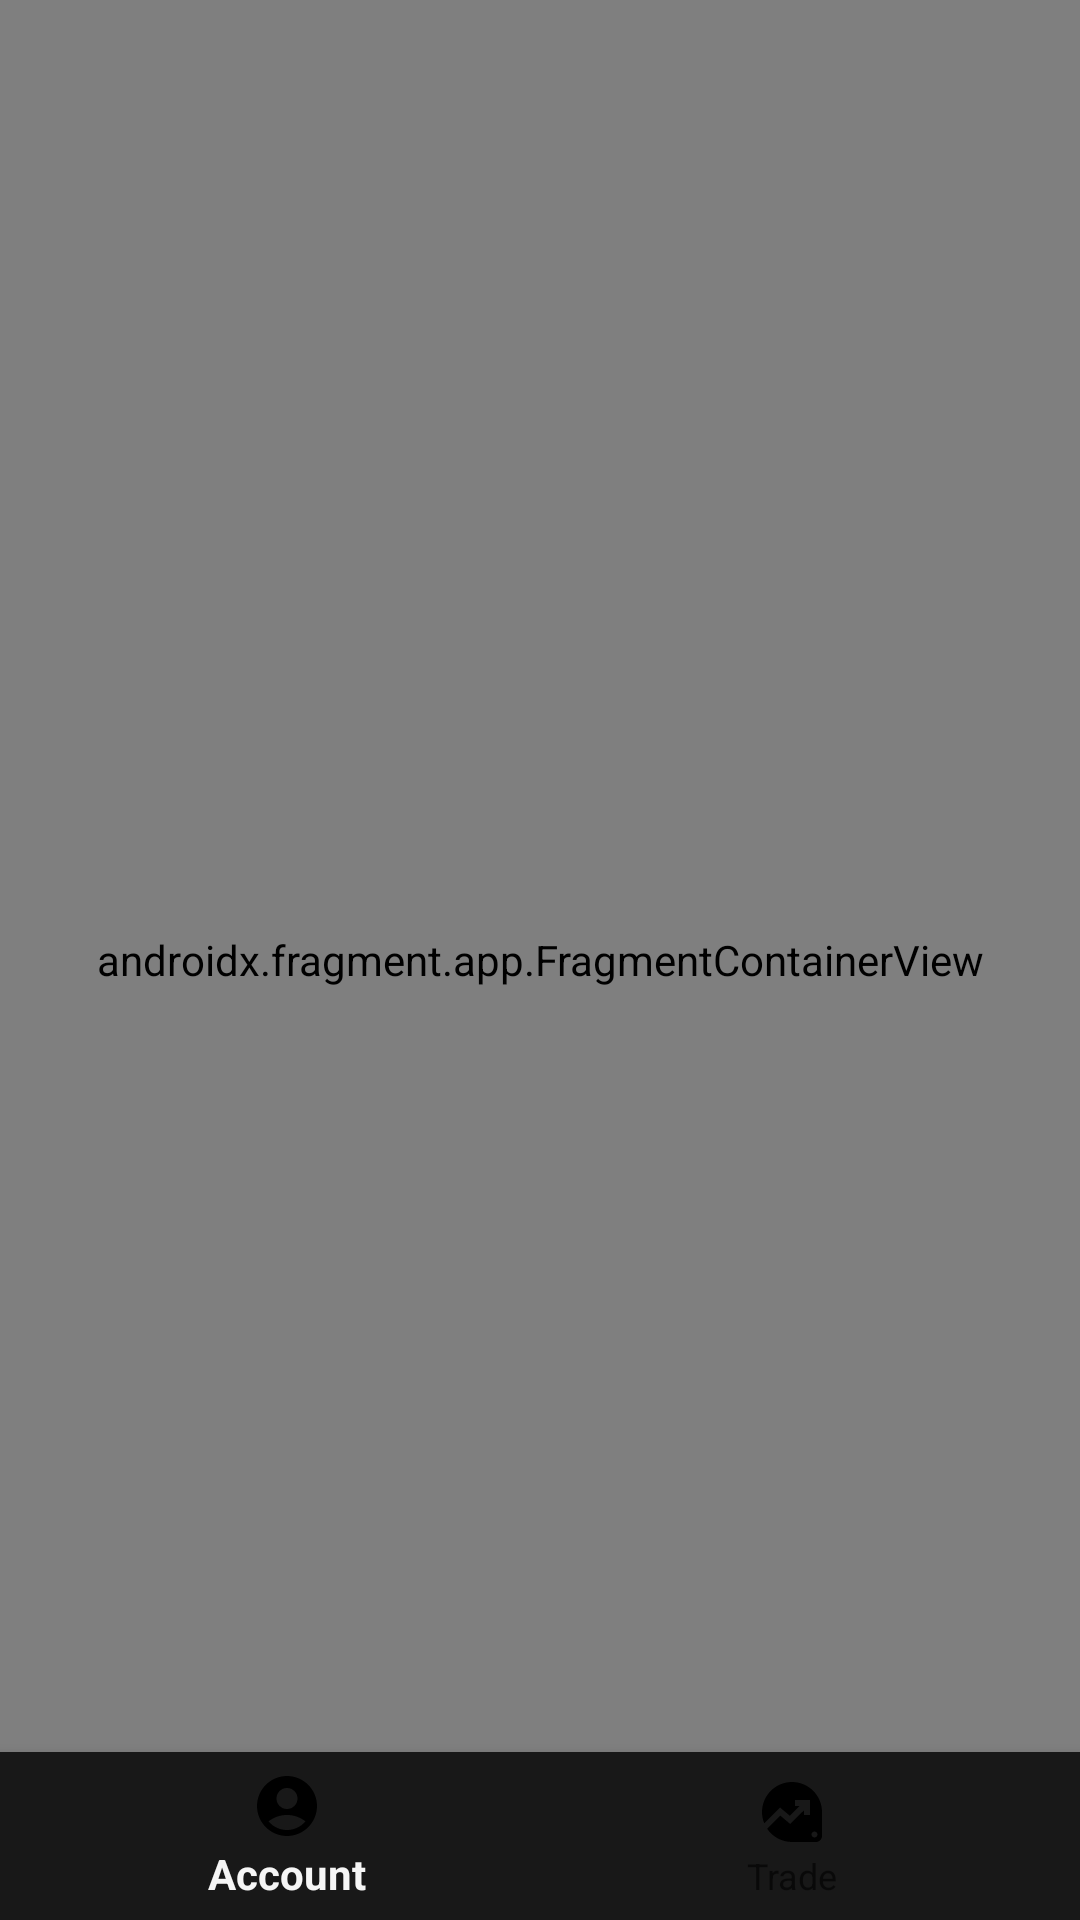

Reconstruct the res/layout file that produces this screen, plus the resources it refers to.
<!-- AndroidManifest.xml: application theme Theme.TradeXApp -->
<!-- res/layout/activity_main.xml -->
<?xml version="1.0" encoding="utf-8"?>
<androidx.constraintlayout.widget.ConstraintLayout xmlns:android="http://schemas.android.com/apk/res/android"
    xmlns:app="http://schemas.android.com/apk/res-auto"
    xmlns:tools="http://schemas.android.com/tools"
    android:id="@+id/main"
    android:layout_width="match_parent"
    android:layout_height="match_parent"
    tools:context=".ui.home.MainActivity">

    <androidx.fragment.app.FragmentContainerView
        android:id="@+id/fragmentContainerView"
        android:name="androidx.navigation.fragment.NavHostFragment"
        android:layout_width="0dp"
        android:layout_height="0dp"
        app:defaultNavHost="true"
        app:navGraph="@navigation/main_graph"
        app:layout_constraintTop_toTopOf="parent"
        app:layout_constraintEnd_toEndOf="parent"
        app:layout_constraintStart_toStartOf="parent"
        app:layout_constraintBottom_toBottomOf="parent" />

    <com.google.android.material.bottomnavigation.BottomNavigationView
        android:id="@+id/bottomNavView"
        android:layout_width="0dp"
        android:background="@color/primaryDark"
        android:layout_height="wrap_content"
        app:itemIconTint="@color/bottom_nav_selector"
        app:itemTextColor="@color/bottom_nav_selector"
        app:layout_constraintBottom_toBottomOf="parent"
        app:layout_constraintStart_toStartOf="parent"
        app:layout_constraintEnd_toEndOf="parent"
        app:itemActiveIndicatorStyle="@null"
        app:menu="@menu/bottom_menu"
        />

</androidx.constraintlayout.widget.ConstraintLayout>
<!-- resources referenced by this layout -->
<resources>
  <color name="primaryDark">#181818</color>
  <style name="Theme.TradeXApp" parent="Base.Theme.TradeXApp" />
  <style name="Base.Theme.TradeXApp" parent="Theme.AppCompat.Light.NoActionBar">
          
          
      </style>
</resources>
